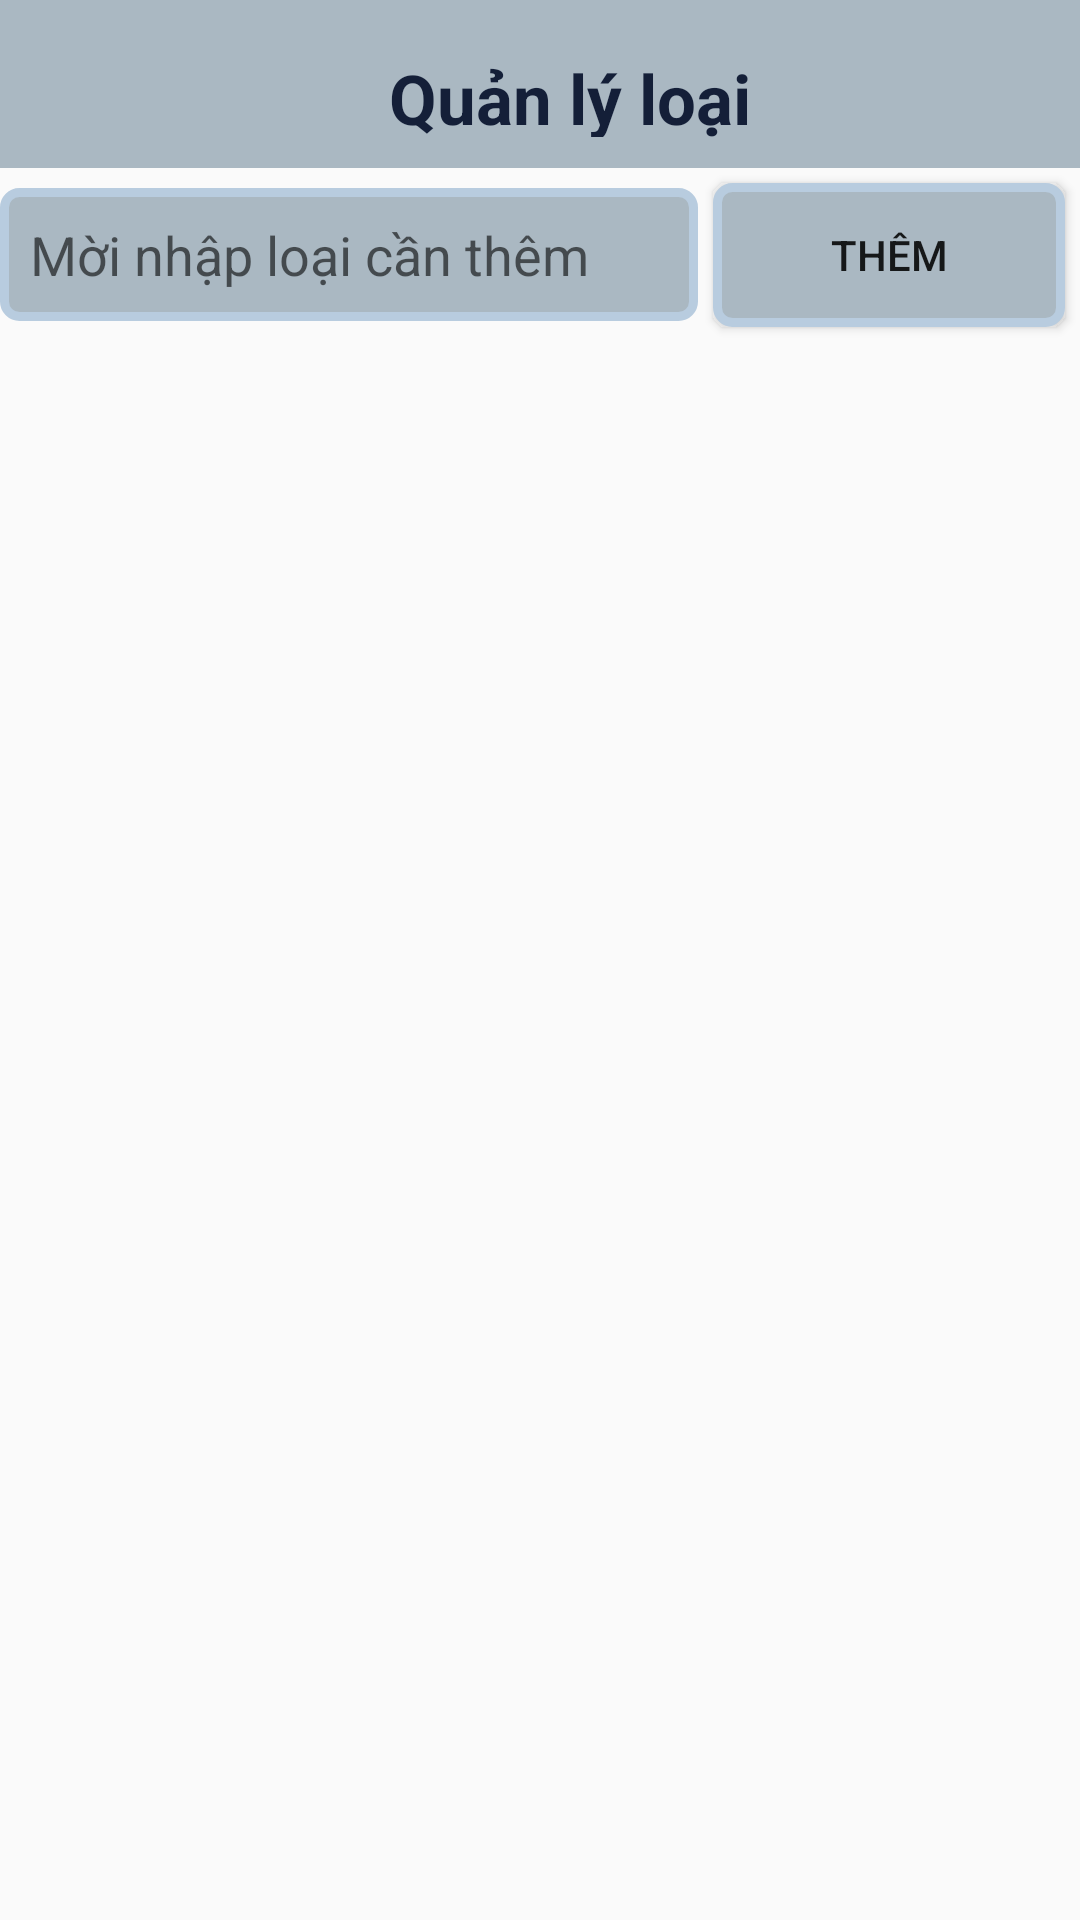

Write the Android layout XML for this screen, with the resource values it uses.
<!-- AndroidManifest.xml: application theme AppTheme -->
<!-- res/layout/activity_add_loai.xml -->
<?xml version="1.0" encoding="utf-8"?>
<LinearLayout xmlns:android="http://schemas.android.com/apk/res/android"
    xmlns:app="http://schemas.android.com/apk/res-auto"
    xmlns:tools="http://schemas.android.com/tools"
    android:layout_width="match_parent"
    android:layout_height="match_parent"
    android:orientation="vertical"
    tools:context="n7.svmc.activitys.AddLoai">
    <android.support.v7.widget.Toolbar
        android:id="@+id/toolbar"
        android:background="@drawable/backgroud"
        app:contentInsetStart="0dp"
        style="@style/Toolbar">
        <LinearLayout
            android:gravity="center"
            android:orientation="horizontal"
            android:layout_width="match_parent"
            android:layout_height="wrap_content">
            <TextView
                android:id="@+id/txtChitiet"
                android:layout_marginLeft="20dp"
                android:layout_marginTop="5dp"
                android:textSize="23sp"
                android:layout_width="wrap_content"
                android:layout_height="wrap_content"
                android:layout_gravity="center"
                android:text="@string/addLoai"
                android:textColor="@color/mauchu"
                android:textStyle="bold"/>
        </LinearLayout>
    </android.support.v7.widget.Toolbar>
    <LinearLayout
        android:orientation="vertical"
        android:layout_width="match_parent"
        android:layout_height="match_parent">
        <LinearLayout
            android:orientation="horizontal"
            android:layout_width="match_parent"
            android:layout_height="wrap_content">
            <EditText
                android:layout_gravity="center"
                android:background="@drawable/bovien1"
                android:layout_weight="8"
                android:layout_width="0dp"
                android:hint="Mời nhập loại cần thêm"
                android:layout_height="wrap_content" />
            <Button
                android:layout_margin="5dp"
                android:layout_weight="1"
                android:id="@+id/btnAdd"
                android:text="Thêm"
                android:background="@drawable/bovien1"
                android:layout_width="wrap_content"
                android:layout_height="wrap_content" />
        </LinearLayout>
        <ListView
            android:id="@+id/lvLoai"
            android:layout_width="match_parent"
            android:layout_height="match_parent">
        </ListView>
    </LinearLayout>
</LinearLayout>
<!-- resources referenced by this layout -->
<resources>
  <color name="mauchu">#141f38</color>
  <!-- drawable backgroud (drawable) -->
  <?xml version="1.0" encoding="utf-8"?>
  <shape xmlns:android="http://schemas.android.com/apk/res/android">
      <gradient
          android:type="linear"
          android:angle="0"
          android:startColor="#AAB8C2"
          android:endColor="#AAB8C2" />
  </shape>
  <!-- drawable bovien1 (drawable) -->
  <?xml version="1.0" encoding="utf-8"?>
  <shape
      xmlns:android="http://schemas.android.com/apk/res/android"
      android:shape="rectangle">
  
      
      <solid
          android:color="#AAB8C2" >
      </solid>
  
      
      <stroke
          android:width="3dp"
          android:color="#b8ccdf" >
      </stroke>
  
      
      <padding
          android:left="10dp"
          android:top="10dp"
          android:right="10dp"
          android:bottom="10dp" >
      </padding>
  
      
      <corners
          android:radius="5dp" >
      </corners>
  </shape>
  <string name="addLoai">Quản lý loại</string>
  <style name="Toolbar">
  
          <item name="android:layout_height">wrap_content</item>
          <item name="android:layout_width">match_parent</item>
          <item name="android:minHeight">?attr/actionBarSize</item>
          <item name="android:windowNoTitle">true</item>
          <item name="android:background">@color/Goc</item>
      </style>
  <style name="AppTheme" parent="Theme.AppCompat.Light.NoActionBar">
          
          <item name="colorPrimary">@color/colorPrimary</item>
          <item name="colorPrimaryDark">@color/colorPrimaryDark</item>
          <item name="colorAccent">@color/colorAccent</item>
      </style>
  <color name="Goc">#b6b1b1</color>
  <color name="colorPrimary">#3F51B5</color>
  <color name="colorPrimaryDark">#AAB8C2</color>
  <color name="colorAccent">#FF4081</color>
</resources>
